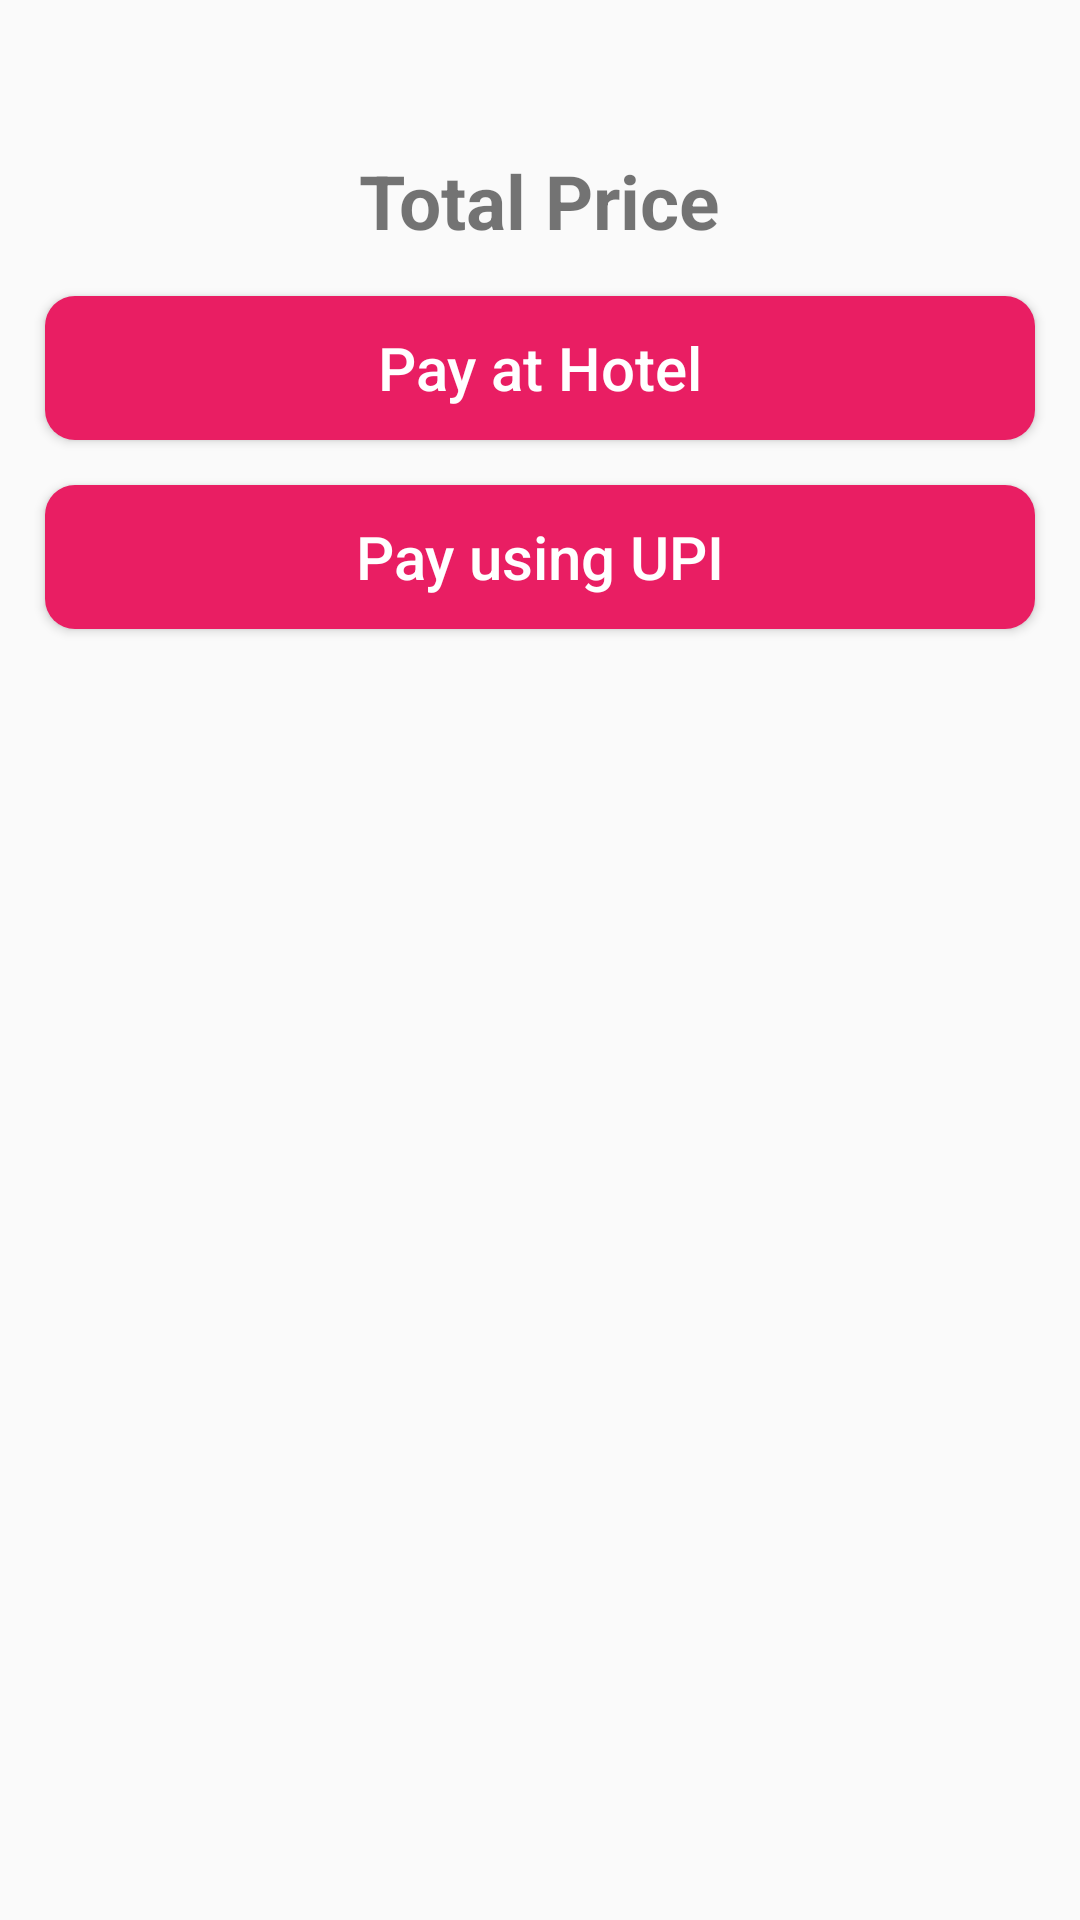

Produce the Android XML layout that renders to this screen, including the resource entries it uses.
<!-- AndroidManifest.xml: application theme AppTheme -->
<!-- res/layout/activity_payment_or_pay_at_hotel.xml -->
<?xml version="1.0" encoding="utf-8"?>
<RelativeLayout xmlns:android="http://schemas.android.com/apk/res/android"
    xmlns:app="http://schemas.android.com/apk/res-auto"
    xmlns:tools="http://schemas.android.com/tools"
    android:layout_width="match_parent"
    android:layout_height="match_parent"
    tools:context=".Users.PaymentOrPayAtHotelActivity">

    <TextView
        android:id="@+id/user_book_room_price_tv"
        android:layout_width="wrap_content"
        android:layout_height="wrap_content"
        android:layout_centerHorizontal="true"
        android:layout_marginTop="50dp"
        android:text="Total Price"
        android:textSize="25sp"
        android:textStyle="bold" />

    <Button
        android:id="@+id/pay_at_hotel_btn"
        android:layout_width="match_parent"
        android:layout_height="wrap_content"
        android:layout_below="@+id/user_book_room_price_tv"
        android:layout_marginLeft="15dp"
        android:layout_marginTop="15dp"
        android:layout_marginRight="15dp"
        android:background="@drawable/buttons"
        android:text="Pay at Hotel"
        android:textAllCaps="false"
        android:textColor="#FFF"
        android:textSize="20sp" />

    <Button
        android:id="@+id/pay_now_btn"
        android:layout_width="match_parent"
        android:layout_height="wrap_content"
        android:layout_below="@+id/pay_at_hotel_btn"
        android:layout_marginLeft="15dp"
        android:layout_marginTop="15dp"
        android:layout_marginRight="15dp"
        android:background="@drawable/buttons"
        android:text="Pay using UPI"
        android:textAllCaps="false"
        android:textColor="#FFF"
        android:textSize="20sp" />


</RelativeLayout>
<!-- resources referenced by this layout -->
<resources>
  <!-- drawable buttons (drawable) -->
  <?xml version="1.0" encoding="utf-8"?>
  <shape xmlns:android="http://schemas.android.com/apk/res/android">
      <solid
          android:color="@color/colorPrimary">
  
      </solid>
      <corners
          android:radius="10dp">
      </corners>
  
  </shape>
  <style name="AppTheme" parent="Theme.AppCompat.Light.NoActionBar">
          
          <item name="colorPrimary">@color/colorPrimary</item>
          <item name="colorPrimaryDark">@color/colorPrimaryDark</item>
          <item name="colorAccent">#FFF</item>
  
  
  
      </style>
  <color name="colorPrimary">#e91e63</color>
  <color name="colorPrimaryDark">#3700B3</color>
</resources>
